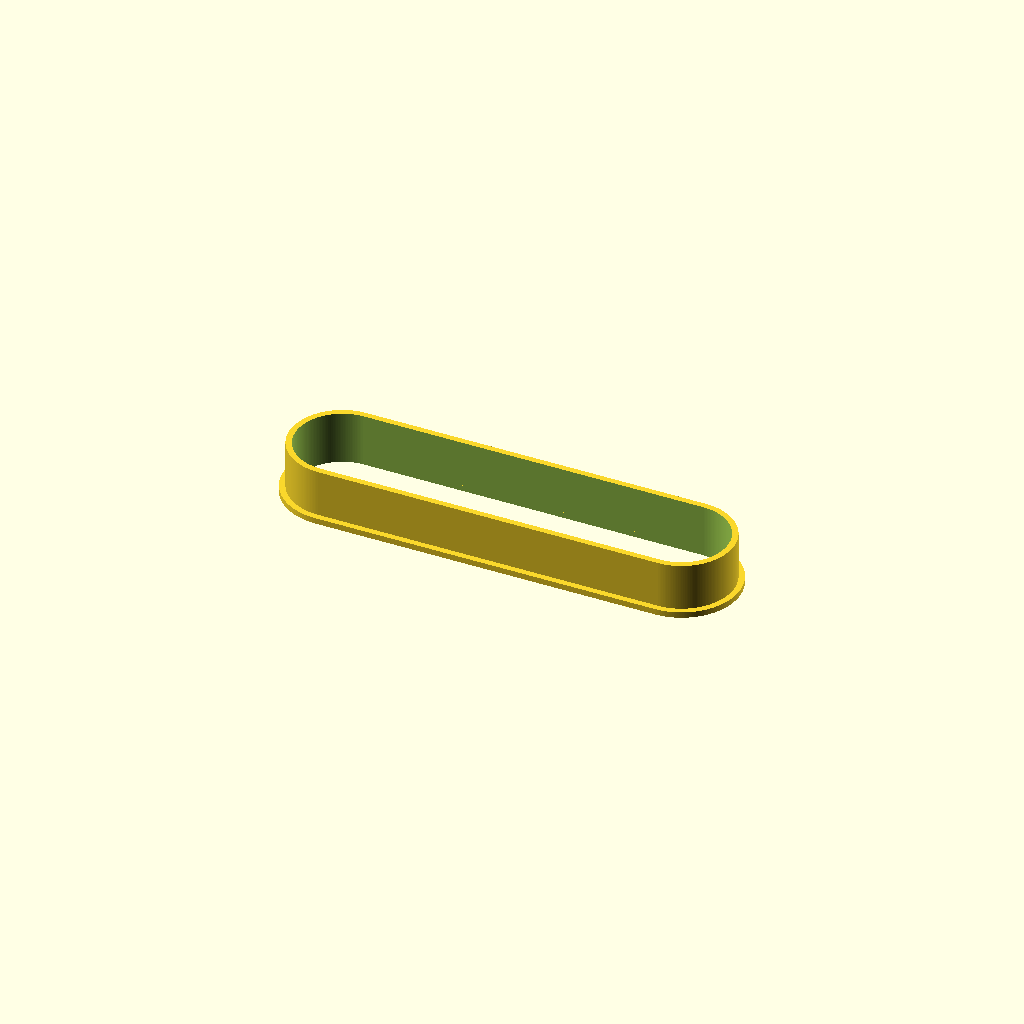
Cell 1: the model at its default parameters.
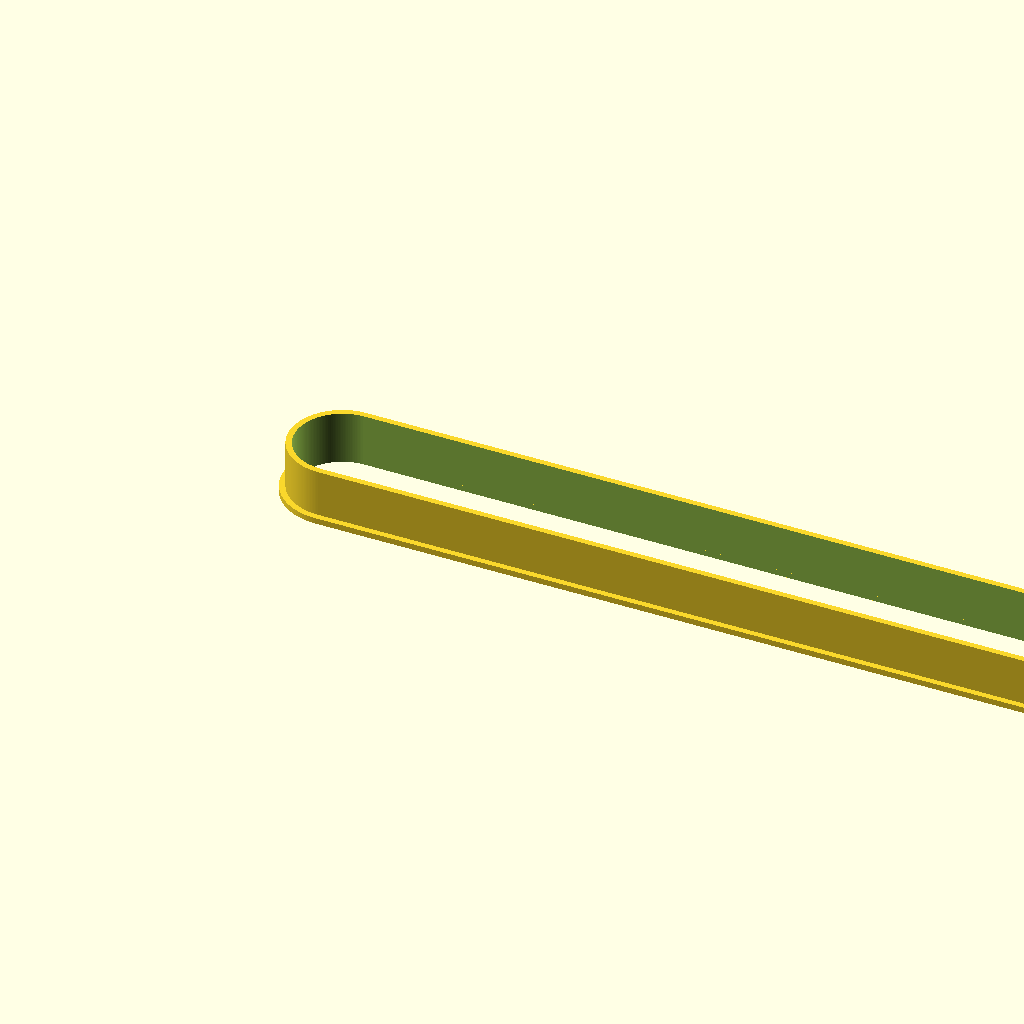
Cell 2: the same model with szelesseg = 300.
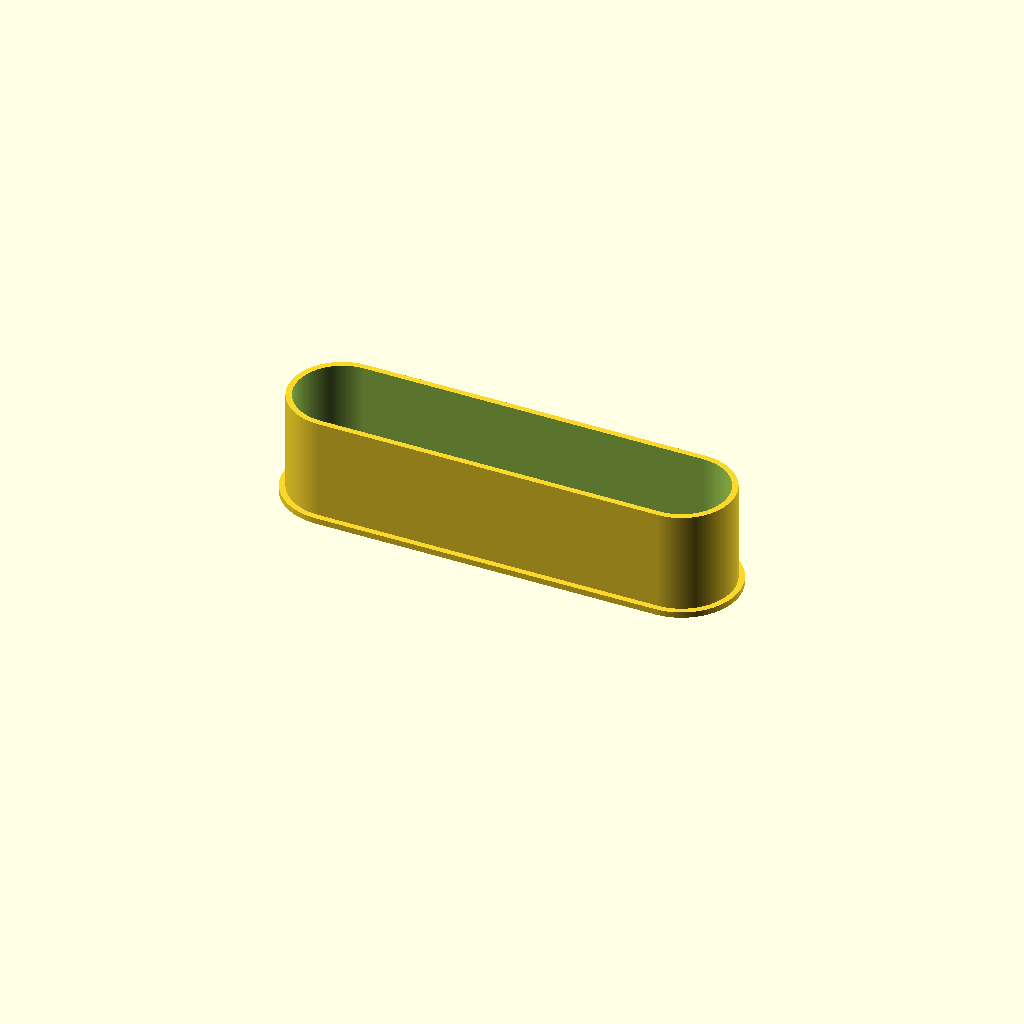
Cell 3 — vastagsag set to 36, the other parameters unchanged.
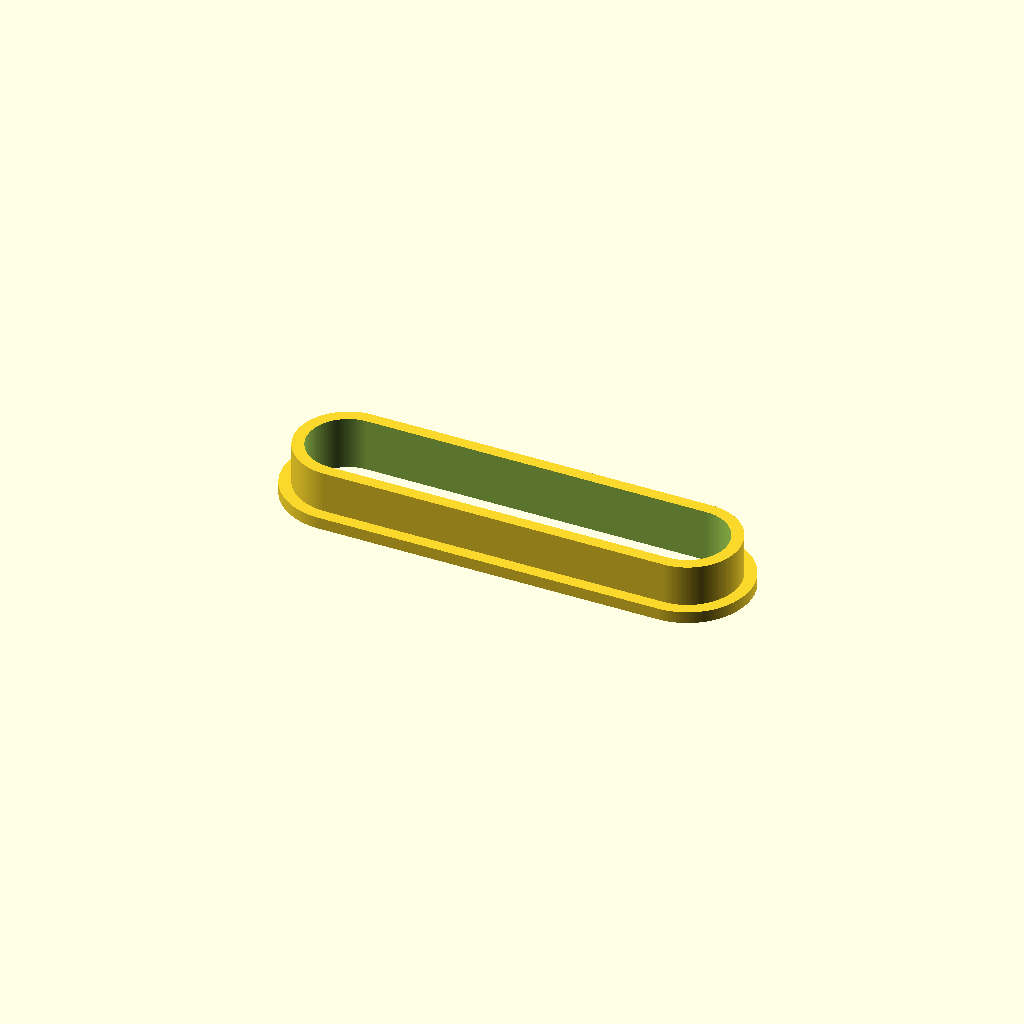
Cell 4: the same model with fv = 4.
One fixed orthographic camera (rotation 55°, 0°, 25°; colour scheme Cornfield) for every cell.
Source of the model, designs/FurdoszobaSzekrenyFogantyu.scad:
szelesseg = 150;
r_iv = 35/2;
vastagsag = 18;
fv=2;


translate([fv,0, 0])gyuru(r_iv, szelesseg, vastagsag, fv);
gyuru(r_iv+fv, szelesseg+2*fv, fv, 2*fv);

module piskota(r, h, v){
    translate([r,0,0])hull(){
        cylinder(r=r, h=v, $fn=12*r);
        translate([h-2*r,0,0]) cylinder(r=r, h=v, $fn=12*r);
    }
}

module gyuru(r,h,v,falv){
    difference(){
        piskota(r, h, v);
        translate([falv,0,-0.1])piskota(r-falv, h-2*falv, v+0.2);
    }
}
Customizer parameters (derived from the source; name, type, default, range or options):
szelesseg: number, default 150
vastagsag: number, default 18
fv: number, default 2
